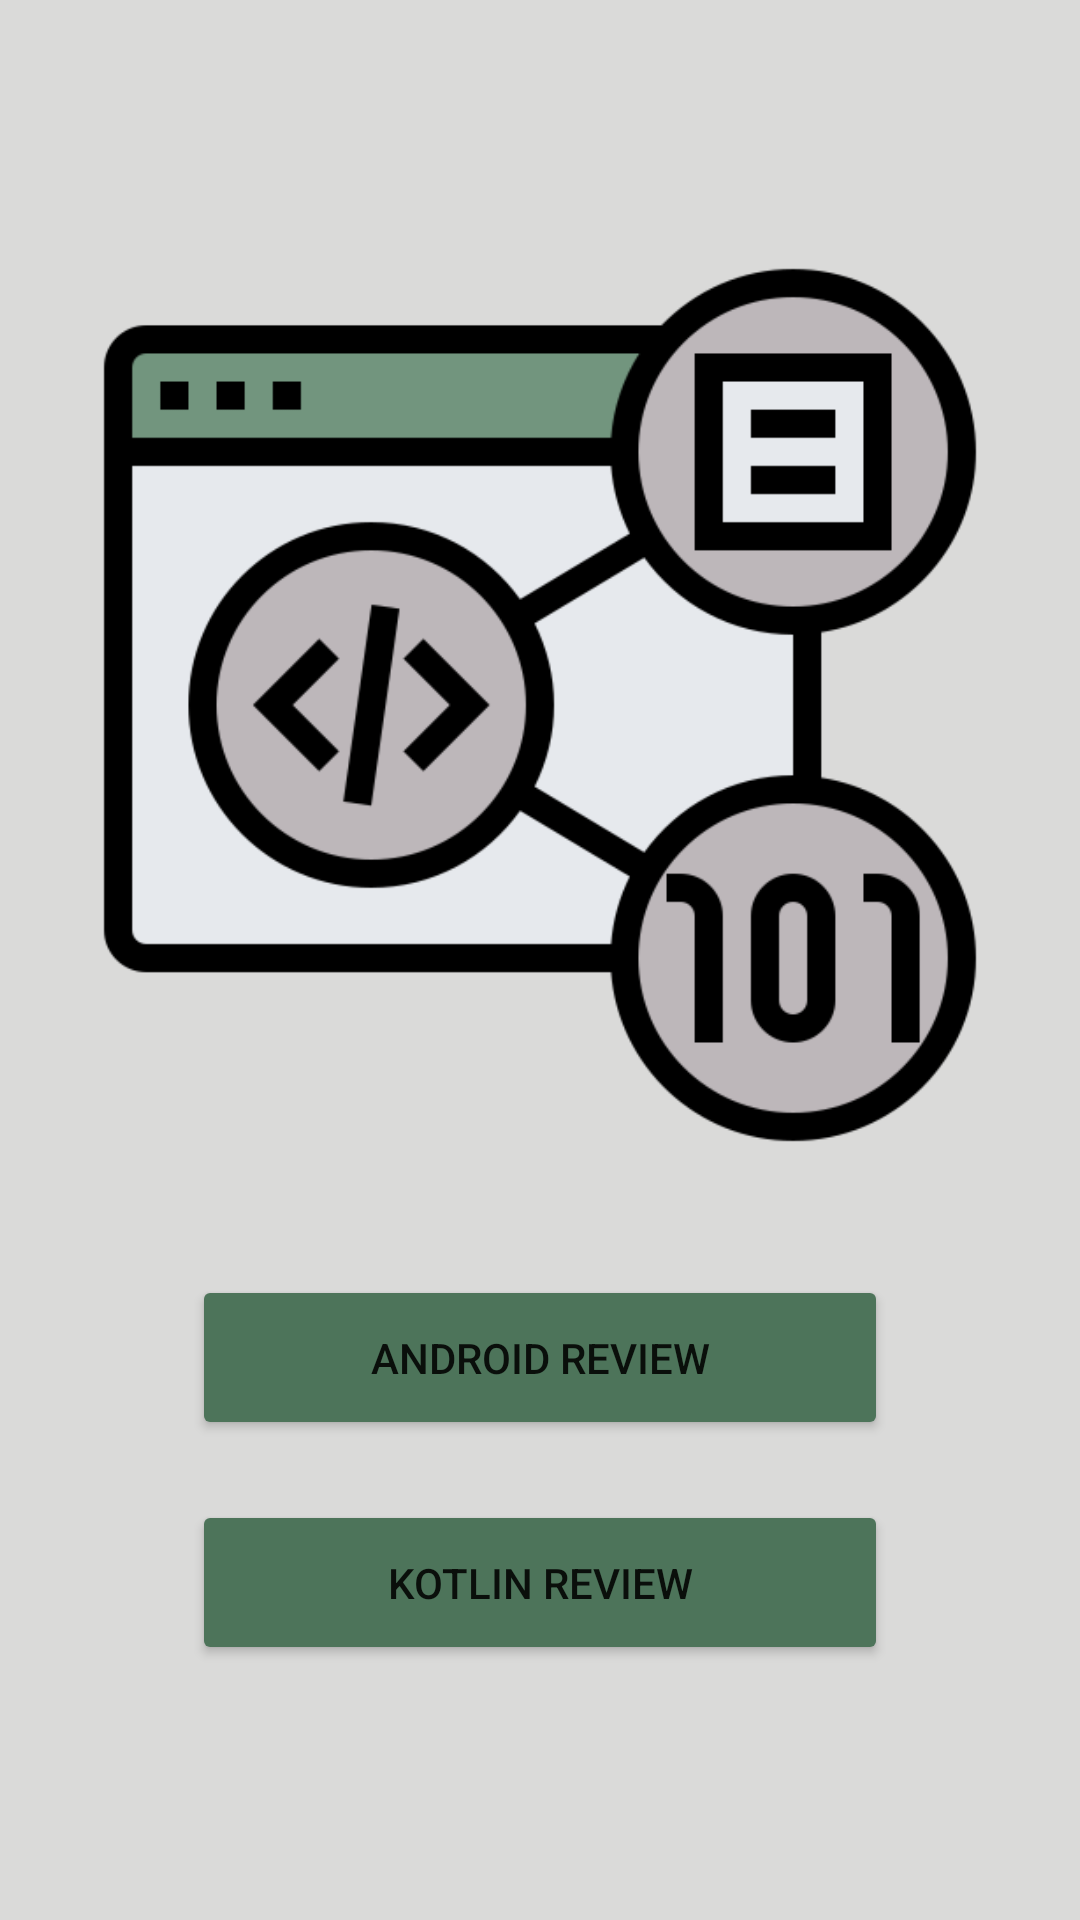

Reconstruct the res/layout file that produces this screen, plus the resources it refers to.
<!-- AndroidManifest.xml: application theme Theme.Linah_Alkhurayyif_StudyAppSQLite -->
<!-- res/layout/activity_main.xml -->
<?xml version="1.0" encoding="utf-8"?>
<androidx.constraintlayout.widget.ConstraintLayout xmlns:android="http://schemas.android.com/apk/res/android"
    xmlns:app="http://schemas.android.com/apk/res-auto"
    xmlns:tools="http://schemas.android.com/tools"
    android:layout_width="match_parent"
    android:layout_height="match_parent"
    tools:context=".MainActivity"
    android:background="#DADAD9">

    <LinearLayout
        android:layout_width="match_parent"
        android:layout_height="wrap_content"
        android:orientation="vertical"
        app:layout_constraintBottom_toBottomOf="parent"
        app:layout_constraintEnd_toEndOf="parent"
        app:layout_constraintStart_toStartOf="parent"
        app:layout_constraintTop_toTopOf="parent">

        <ImageView
            android:id="@+id/imageView2"
            android:layout_width="match_parent"
            android:layout_height="300dp"
            android:layout_marginBottom="40dp"
            app:srcCompat="@drawable/programming_language" />

        <Button
            android:id="@+id/Androidbutton"
            android:layout_width="match_parent"
            android:layout_height="55dp"
            android:text="Android review"
            android:layout_marginStart="64dp"
            android:layout_marginEnd="64dp"
            android:layout_marginBottom="20dp"
            android:backgroundTint="#4D745A"/>

        <Button
            android:id="@+id/Kotlinbutton"
            android:layout_width="match_parent"
            android:layout_height="55dp"
            android:text="Kotlin review"
            android:layout_marginStart="64dp"
            android:layout_marginEnd="64dp"
            android:backgroundTint="#4D745A"/>
    </LinearLayout>
</androidx.constraintlayout.widget.ConstraintLayout>
<!-- resources referenced by this layout -->
<resources>
  <!-- drawable programming_language: png bitmap (drawable, 30740 bytes) -->
  <style name="Theme.Linah_Alkhurayyif_StudyAppSQLite" parent="Theme.MaterialComponents.DayNight.NoActionBar">
          
          <item name="colorPrimary">@color/purple_500</item>
          <item name="colorPrimaryVariant">@color/purple_700</item>
          <item name="colorOnPrimary">@color/white</item>
          
          <item name="colorSecondary">@color/teal_200</item>
          <item name="colorSecondaryVariant">@color/teal_700</item>
          <item name="colorOnSecondary">@color/black</item>
          
          <item name="android:statusBarColor" tools:targetApi="l">?attr/colorPrimaryVariant</item>
          
      </style>
  <color name="purple_500">#FF6200EE</color>
  <color name="purple_700">#7F9F8A</color>
  <color name="white">#FFFFFFFF</color>
  <color name="teal_200">#4D745A</color>
  <color name="teal_700">#FF018786</color>
  <color name="black">#FF000000</color>
</resources>
